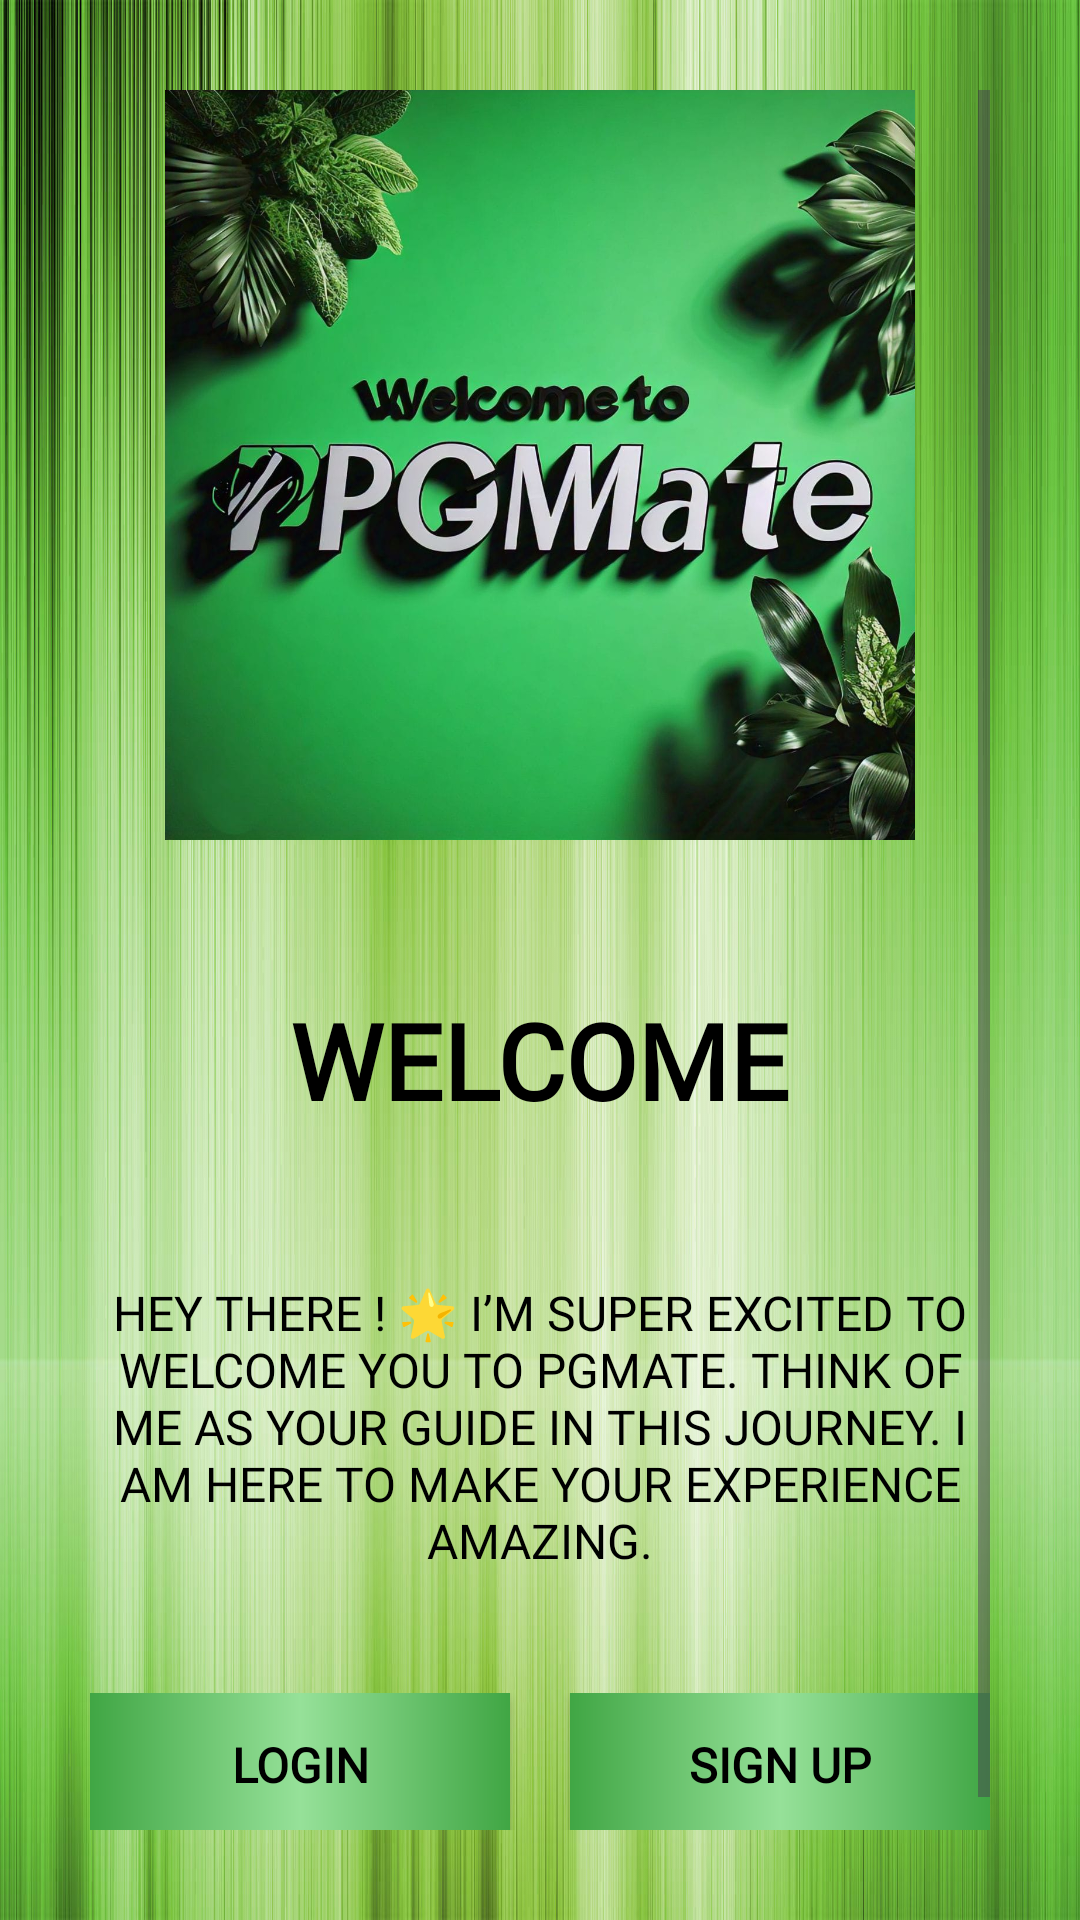

Produce the Android XML layout that renders to this screen, including the resource entries it uses.
<!-- AndroidManifest.xml: application theme Theme.PGMate -->
<!-- res/layout/activity_welcome.xml -->
<?xml version="1.0" encoding="utf-8"?>
<ScrollView xmlns:android="http://schemas.android.com/apk/res/android"
    xmlns:app="http://schemas.android.com/apk/res-auto"
    xmlns:tools="http://schemas.android.com/tools"
    android:id="@+id/main"
    android:layout_width="match_parent"
    android:layout_height="match_parent"
    tools:context=".WelcomeActivity"
    android:background="@drawable/welcome_background"
    android:padding="30dp">

    <LinearLayout
        android:layout_width="match_parent"
        android:layout_height="wrap_content"
        android:orientation="vertical">

        <ImageView
            android:layout_width="match_parent"
            android:layout_height="250dp"
            android:src="@drawable/welcome_logo"/>

        <TextView
            android:layout_width="wrap_content"
            android:layout_height="wrap_content"
            android:text=" Welcome "
            android:textSize="35sp"
            android:textColor="@color/black"
            android:layout_gravity="center"
            android:textAlignment="center"
            android:fontFamily="@font/amarante"
            android:textStyle="bold"
            android:textAllCaps="true"
            android:layout_marginTop="50dp"/>

        <TextView
            android:layout_width="wrap_content"
            android:layout_height="wrap_content"
            android:text="Hey there ! 🌟 I’m super excited to welcome you to PGMate.
Think of me as your guide in this journey. I am here to make your experience amazing."
            android:textSize="16sp"
            android:textColor="@color/black"
            android:layout_gravity="center"
            android:textAlignment="center"
            android:fontFamily="@font/amarante"
            android:textStyle="normal"
            android:textAllCaps="true"
            android:layout_marginTop="50dp"/>

        <LinearLayout
            android:layout_width="match_parent"
            android:layout_height="wrap_content"
            android:orientation="horizontal"
            android:layout_marginTop="40dp">

            <androidx.appcompat.widget.AppCompatButton
                android:layout_width="170dp"
                android:layout_height="wrap_content"
                android:id="@+id/btnWelcomeLogin"
                android:text ="LOGIN"
                android:textColor="@color/black"
                android:background="@drawable/login_button_color"
                android:textStyle="bold"
                android:textSize="16sp"
                android:layout_marginTop="40dp"
                android:layout_marginRight="10sp"
                android:fontFamily="@font/amarante"
                android:layout_gravity="center_horizontal"
                android:layout_weight="1"/>

            <androidx.appcompat.widget.AppCompatButton
                android:layout_width="170dp"
                android:layout_height="wrap_content"
                android:id="@+id/btnWelcomeSignUp"
                android:text ="SIGN UP"
                android:textColor="@color/black"
                android:background="@drawable/login_button_color"
                android:textStyle="bold"
                android:textSize="16sp"
                android:layout_marginTop="40dp"
                android:layout_marginLeft="10sp"
                android:fontFamily="@font/amarante"
                android:layout_gravity="center_horizontal"
                android:layout_weight="1"/>

        </LinearLayout>
    </LinearLayout>
</ScrollView>
<!-- resources referenced by this layout -->
<resources>
  <color name="black">#FF000000</color>
  <!-- drawable login_button_color (drawable) -->
  <?xml version="1.0" encoding="utf-8"?>
  <shape xmlns:android="http://schemas.android.com/apk/res/android">
  
      <gradient
          android:startColor="@color/green"
          android:centerColor="@color/light_green"
          android:endColor="@color/green"/>
      </shape>
  <!-- drawable welcome_background: jpg bitmap (drawable, 254625 bytes) -->
  <!-- drawable welcome_logo: jpg bitmap (drawable, 147398 bytes) -->
  <style name="Theme.PGMate" parent="Base.Theme.PGMate" />
  <color name="green">#40A644</color>
  <color name="light_green">#96E199</color>
  <style name="Base.Theme.PGMate" parent="Theme.Material3.DayNight.NoActionBar">
          
          
      </style>
</resources>
